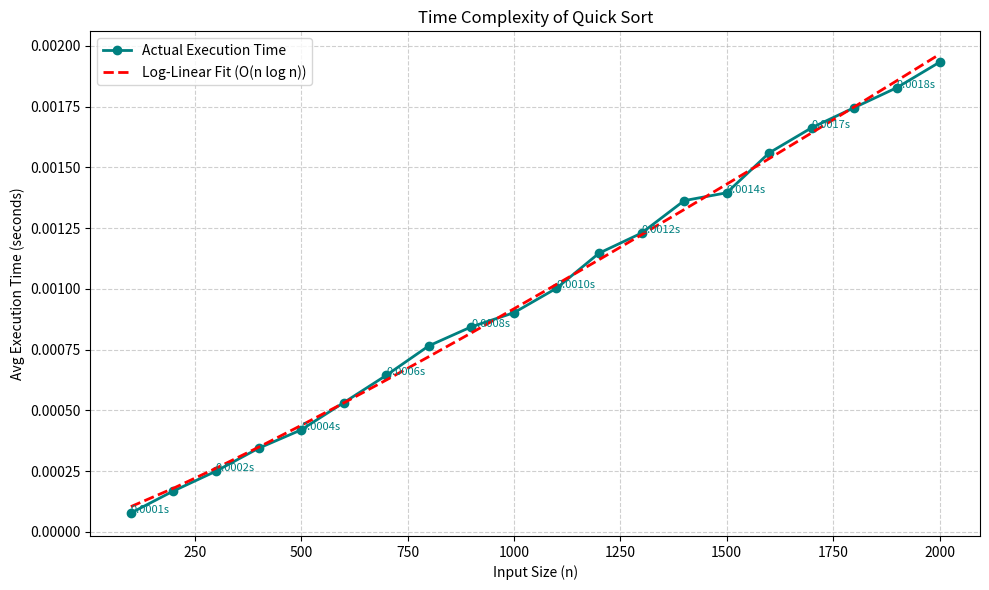

Write Python code to recreate this figure.
import time
import random
import numpy as np
import matplotlib.pyplot as plt

def quick_sort(arr):
    if len(arr) <= 1:
        return arr
    else:
        pivot = arr[-1]
        left = [x for x in arr[:-1] if x < pivot]
        right = [x for x in arr[:-1] if x >= pivot]
        return quick_sort(left) + [pivot] + quick_sort(right)

# Input sizes
input_sizes = list(range(100, 2001, 100))
actual_times = []
runs = 3

# Measure execution time
for size in input_sizes:
    total_time = 0
    for _ in range(runs):
        arr = [random.randint(1, 10000) for _ in range(size)]
        start = time.time()
        quick_sort(arr)
        end = time.time()
        total_time += (end - start)
    actual_times.append(total_time / runs)

# Fit O(n log n)
nlogn = [n * np.log2(n) for n in input_sizes]
coeffs = np.polyfit(nlogn, actual_times, 1)
fitted_times = np.poly1d(coeffs)(nlogn)

# Plotting
plt.figure(figsize=(10, 6))
plt.plot(input_sizes, actual_times, 'o-', color='teal', linewidth=2, label='Actual Execution Time')
plt.plot(input_sizes, fitted_times, 'r--', linewidth=2, label='Log-Linear Fit (O(n log n))')

# Annotate a few points
for i in range(0, len(input_sizes), 2):
    plt.text(input_sizes[i], actual_times[i], f"{actual_times[i]:.4f}s", fontsize=8, color='teal')

plt.xlabel("Input Size (n)")
plt.ylabel("Avg Execution Time (seconds)")
plt.title("Time Complexity of Quick Sort")
plt.grid(True, linestyle='--', alpha=0.6)
plt.legend()
plt.tight_layout()
plt.show()
